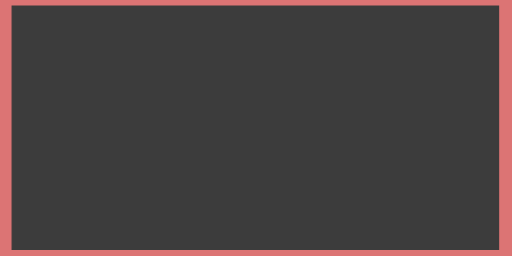
t = 0.00 s
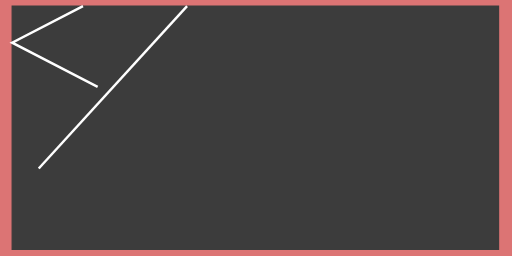
t = 0.25 s
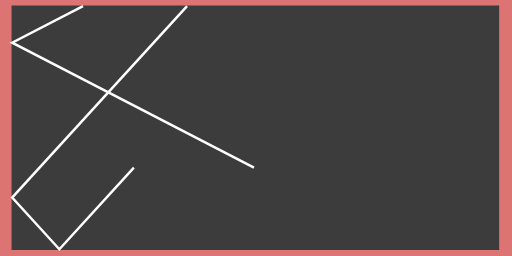
t = 0.50 s
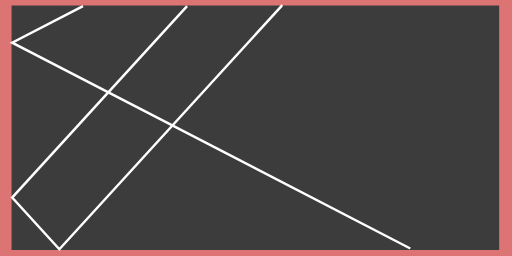
t = 0.75 s
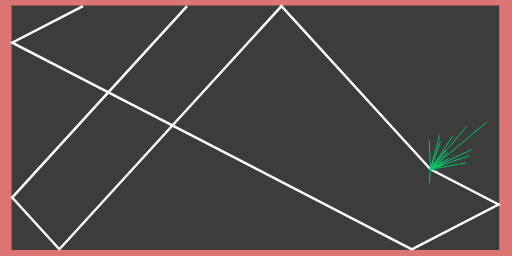
t = 1.08 s
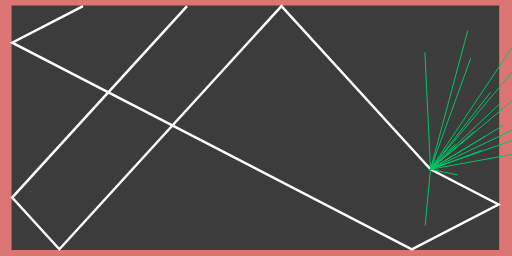
t = 1.30 s

The animated SVG that drew these frames (rendered in a browser with its animation timeline set to each time). Animation: 22 SMIL elements (animate=22); one cycle of 1.30 s.

<svg xmlns="http://www.w3.org/2000/svg" width="200" height="100" viewBox="0 0 200 100">

<path id="box"
  d="M0,0 L200,0 L200,100 L0,100 Z"
  stroke="#dc7474" stroke-width="0" fill="#dc7474"> 

</path>

<g transform="scale(0.95) translate(5.0, 2.5)"> 

<path id="box"
  d="M0,0 L200,0 L200,100 L0,100 Z"
  stroke="#3c3c3c" stroke-width="0.5" fill="#3c3c3c"> 

</path>

<path id="primary-path"
  d="M29.127431029958608,0.0 L0.000,15.055 L164.342,100.000 L200.000,81.569 L172.015,67.105"
  stroke="#ffffff" stroke-width="1" fill="none"
  stroke-dasharray="289.4266754536309" stroke-dashoffset="289.4266754536309">    
  
  <animate 
    attributeName="stroke-dashoffset" 
    from="289.4266754536309" 
    to="0" 
    begin="0s"
    dur="1.0s" 
    fill="freeze"/> 
</path>


<path id="primary-path"
  d="M71.91420492644077,0.0 L0.000,78.747 L19.409,100.000 L110.733,0.000 L172.015,67.105"
  stroke="#ffffff" stroke-width="1" fill="none"
  stroke-dasharray="361.72715032338823" stroke-dashoffset="361.72715032338823">    
  
  <animate 
    attributeName="stroke-dashoffset" 
    from="361.72715032338823" 
    to="0" 
    begin="0s"
    dur="1.0s" 
    fill="freeze"/> 
</path>


<path id="secondary-path"
  d="M172.01531718495698,67.10469768160989 L235.703,44.661"
  stroke="#00c666" stroke-width="0.4" fill="none"
  stroke-dasharray="67.5266351732024" stroke-dashoffset="67.5266351732024">    
  
  <animate 
    attributeName="stroke-dashoffset" 
    from="67.5266351732024" 
    to="0" 
    begin="1.0s"
    dur="0.3s" 
    fill="freeze"/> 
</path>

<path id="secondary-path"
  d="M172.01531718495698,67.10469768160989 L187.336,10.090"
  stroke="#00c666" stroke-width="0.4" fill="none"
  stroke-dasharray="59.03748603480168" stroke-dashoffset="59.03748603480168">    
  
  <animate 
    attributeName="stroke-dashoffset" 
    from="59.03748603480168" 
    to="0" 
    begin="1.0s"
    dur="0.3s" 
    fill="freeze"/> 
</path>

<path id="secondary-path"
  d="M172.01531718495698,67.10469768160989 L196.729,35.454"
  stroke="#00c666" stroke-width="0.4" fill="none"
  stroke-dasharray="40.15622817193683" stroke-dashoffset="40.15622817193683">    
  
  <animate 
    attributeName="stroke-dashoffset" 
    from="40.15622817193683" 
    to="0" 
    begin="1.0s"
    dur="0.3s" 
    fill="freeze"/> 
</path>

<path id="secondary-path"
  d="M172.01531718495698,67.10469768160989 L202.140,48.930"
  stroke="#00c666" stroke-width="0.4" fill="none"
  stroke-dasharray="35.18278741997312" stroke-dashoffset="35.18278741997312">    
  
  <animate 
    attributeName="stroke-dashoffset" 
    from="35.18278741997312" 
    to="0" 
    begin="1.0s"
    dur="0.3s" 
    fill="freeze"/> 
</path>

<path id="secondary-path"
  d="M172.01531718495698,67.10469768160989 L194.584,53.565"
  stroke="#00c666" stroke-width="0.4" fill="none"
  stroke-dasharray="26.318326488424148" stroke-dashoffset="26.318326488424148">    
  
  <animate 
    attributeName="stroke-dashoffset" 
    from="26.318326488424148" 
    to="0" 
    begin="1.0s"
    dur="0.3s" 
    fill="freeze"/> 
</path>

<path id="secondary-path"
  d="M172.01531718495698,67.10469768160989 L200.974,39.731"
  stroke="#00c666" stroke-width="0.4" fill="none"
  stroke-dasharray="39.84880088418224" stroke-dashoffset="39.84880088418224">    
  
  <animate 
    attributeName="stroke-dashoffset" 
    from="39.84880088418224" 
    to="0" 
    begin="1.0s"
    dur="0.3s" 
    fill="freeze"/> 
</path>

<path id="secondary-path"
  d="M172.01531718495698,67.10469768160989 L182.161,56.791"
  stroke="#00c666" stroke-width="0.4" fill="none"
  stroke-dasharray="14.467299501818191" stroke-dashoffset="14.467299501818191">    
  
  <animate 
    attributeName="stroke-dashoffset" 
    from="14.467299501818191" 
    to="0" 
    begin="1.0s"
    dur="0.3s" 
    fill="freeze"/> 
</path>

<path id="secondary-path"
  d="M172.01531718495698,67.10469768160989 L173.751,63.099"
  stroke="#00c666" stroke-width="0.4" fill="none"
  stroke-dasharray="4.365677791490646" stroke-dashoffset="4.365677791490646">    
  
  <animate 
    attributeName="stroke-dashoffset" 
    from="4.365677791490646" 
    to="0" 
    begin="1.0s"
    dur="0.3s" 
    fill="freeze"/> 
</path>

<path id="secondary-path"
  d="M172.01531718495698,67.10469768160989 L183.212,69.442"
  stroke="#00c666" stroke-width="0.4" fill="none"
  stroke-dasharray="11.437888657439329" stroke-dashoffset="11.437888657439329">    
  
  <animate 
    attributeName="stroke-dashoffset" 
    from="11.437888657439329" 
    to="0" 
    begin="1.0s"
    dur="0.3s" 
    fill="freeze"/> 
</path>

<path id="secondary-path"
  d="M172.01531718495698,67.10469768160989 L169.808,90.239"
  stroke="#00c666" stroke-width="0.4" fill="none"
  stroke-dasharray="23.239628158282724" stroke-dashoffset="23.239628158282724">    
  
  <animate 
    attributeName="stroke-dashoffset" 
    from="23.239628158282724" 
    to="0" 
    begin="1.0s"
    dur="0.3s" 
    fill="freeze"/> 
</path>

<path id="secondary-path"
  d="M172.01531718495698,67.10469768160989 L188.540,21.456"
  stroke="#00c666" stroke-width="0.4" fill="none"
  stroke-dasharray="48.54794622997698" stroke-dashoffset="48.54794622997698">    
  
  <animate 
    attributeName="stroke-dashoffset" 
    from="48.54794622997698" 
    to="0" 
    begin="1.0s"
    dur="0.3s" 
    fill="freeze"/> 
</path>

<path id="secondary-path"
  d="M172.01531718495698,67.10469768160989 L264.046,-10.097"
  stroke="#00c666" stroke-width="0.4" fill="none"
  stroke-dasharray="120.12391403917161" stroke-dashoffset="120.12391403917161">    
  
  <animate 
    attributeName="stroke-dashoffset" 
    from="120.12391403917161" 
    to="0" 
    begin="1.0s"
    dur="0.3s" 
    fill="freeze"/> 
</path>

<path id="secondary-path"
  d="M172.01531718495698,67.10469768160989 L190.115,51.477"
  stroke="#00c666" stroke-width="0.4" fill="none"
  stroke-dasharray="23.91247265468244" stroke-dashoffset="23.91247265468244">    
  
  <animate 
    attributeName="stroke-dashoffset" 
    from="23.91247265468244" 
    to="0" 
    begin="1.0s"
    dur="0.3s" 
    fill="freeze"/> 
</path>

<path id="secondary-path"
  d="M172.01531718495698,67.10469768160989 L208.526,12.546"
  stroke="#00c666" stroke-width="0.4" fill="none"
  stroke-dasharray="65.6483424838732" stroke-dashoffset="65.6483424838732">    
  
  <animate 
    attributeName="stroke-dashoffset" 
    from="65.6483424838732" 
    to="0" 
    begin="1.0s"
    dur="0.3s" 
    fill="freeze"/> 
</path>

<path id="secondary-path"
  d="M172.01531718495698,67.10469768160989 L171.244,67.359"
  stroke="#00c666" stroke-width="0.4" fill="none"
  stroke-dasharray="0.8119408276149542" stroke-dashoffset="0.8119408276149542">    
  
  <animate 
    attributeName="stroke-dashoffset" 
    from="0.8119408276149542" 
    to="0" 
    begin="1.0s"
    dur="0.3s" 
    fill="freeze"/> 
</path>

<path id="secondary-path"
  d="M172.01531718495698,67.10469768160989 L169.721,19.025"
  stroke="#00c666" stroke-width="0.4" fill="none"
  stroke-dasharray="48.13457324542548" stroke-dashoffset="48.13457324542548">    
  
  <animate 
    attributeName="stroke-dashoffset" 
    from="48.13457324542548" 
    to="0" 
    begin="1.0s"
    dur="0.3s" 
    fill="freeze"/> 
</path>

<path id="secondary-path"
  d="M172.01531718495698,67.10469768160989 L231.864,-4.171"
  stroke="#00c666" stroke-width="0.4" fill="none"
  stroke-dasharray="93.07078678214899" stroke-dashoffset="93.07078678214899">    
  
  <animate 
    attributeName="stroke-dashoffset" 
    from="93.07078678214899" 
    to="0" 
    begin="1.0s"
    dur="0.3s" 
    fill="freeze"/> 
</path>

<path id="secondary-path"
  d="M172.01531718495698,67.10469768160989 L230.662,56.458"
  stroke="#00c666" stroke-width="0.4" fill="none"
  stroke-dasharray="59.60478241844013" stroke-dashoffset="59.60478241844013">    
  
  <animate 
    attributeName="stroke-dashoffset" 
    from="59.60478241844013" 
    to="0" 
    begin="1.0s"
    dur="0.3s" 
    fill="freeze"/> 
</path>

<path id="secondary-path"
  d="M172.01531718495698,67.10469768160989 L193.179,59.353"
  stroke="#00c666" stroke-width="0.4" fill="none"
  stroke-dasharray="22.538710299313568" stroke-dashoffset="22.538710299313568">    
  
  <animate 
    attributeName="stroke-dashoffset" 
    from="22.538710299313568" 
    to="0" 
    begin="1.0s"
    dur="0.3s" 
    fill="freeze"/> 
</path>

<path id="secondary-path"
  d="M172.01531718495698,67.10469768160989 L239.422,34.798"
  stroke="#00c666" stroke-width="0.4" fill="none"
  stroke-dasharray="74.74923051319159" stroke-dashoffset="74.74923051319159">    
  
  <animate 
    attributeName="stroke-dashoffset" 
    from="74.74923051319159" 
    to="0" 
    begin="1.0s"
    dur="0.3s" 
    fill="freeze"/> 
</path>

</g>

</svg>